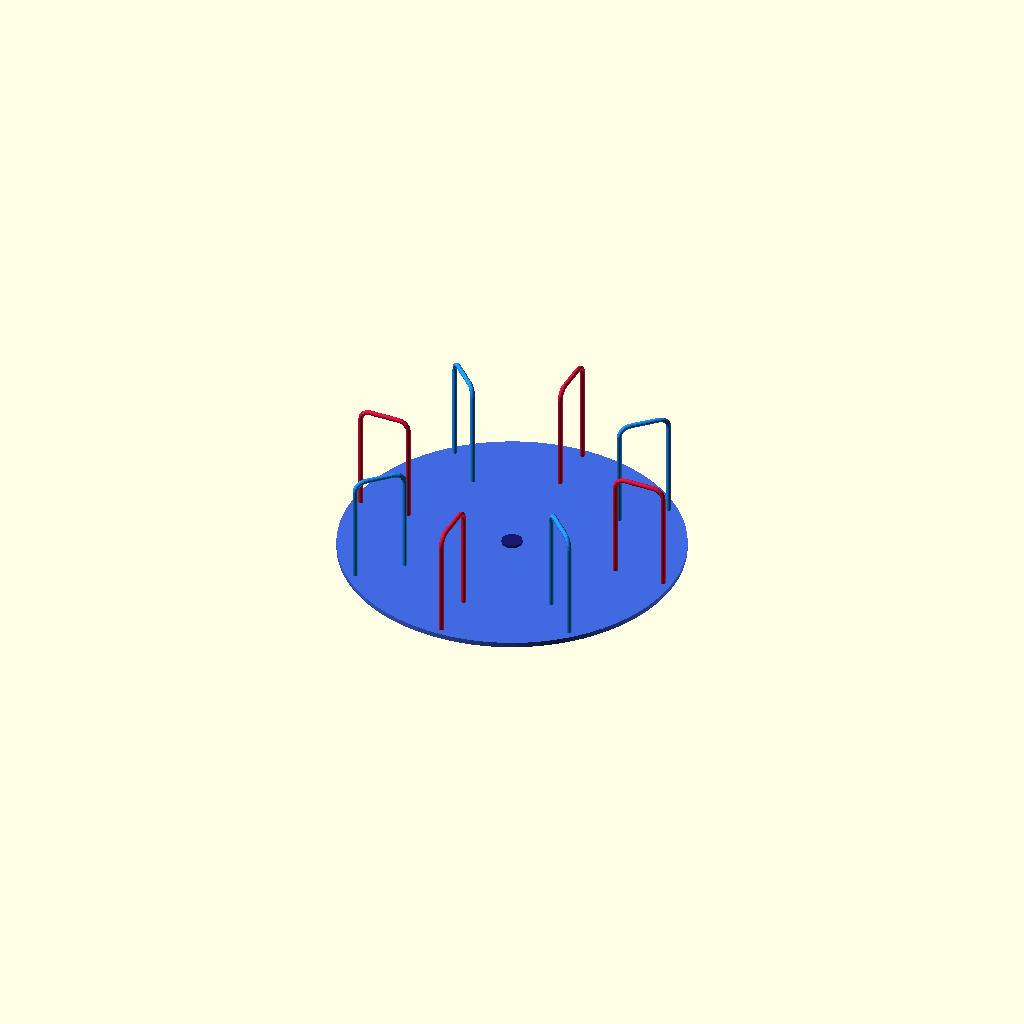
Cell 1: rendered with the file's own defaults.
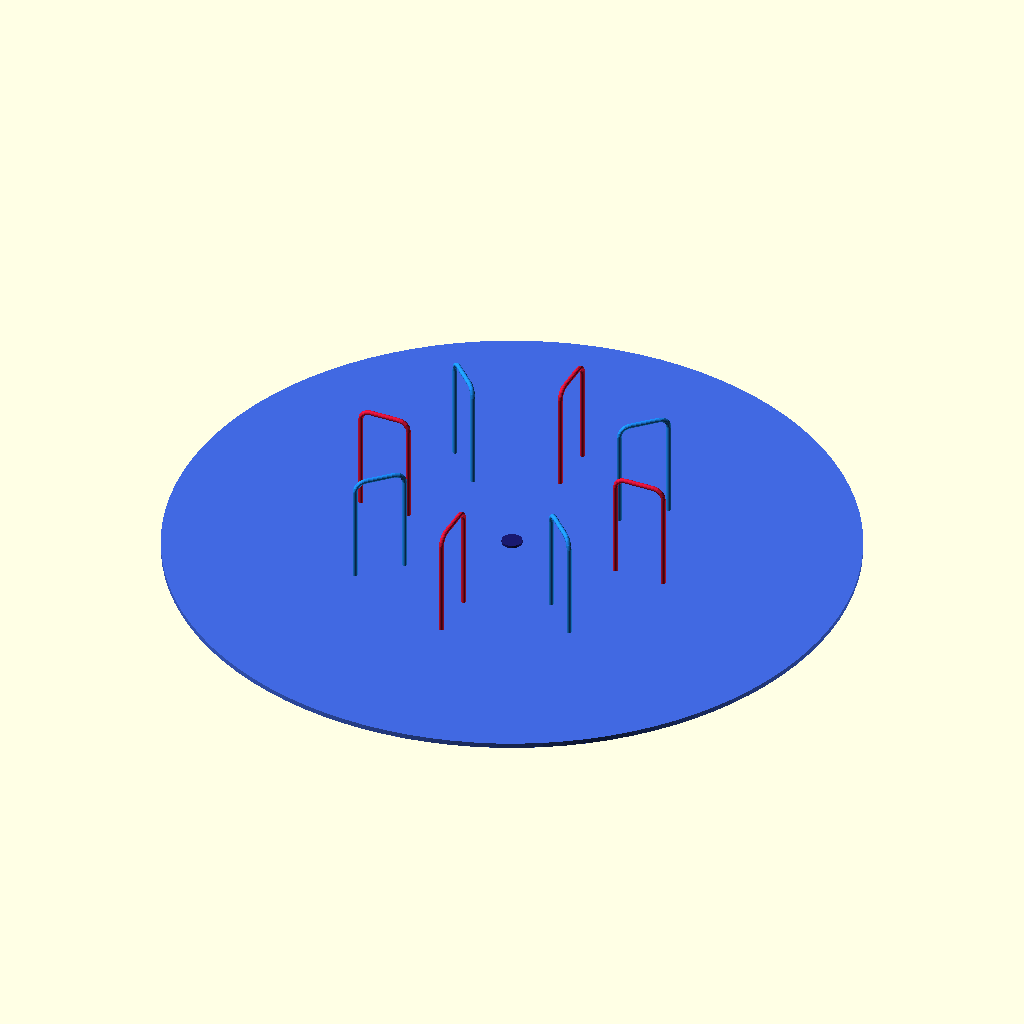
Cell 2: the same model with plate_d = 4000.
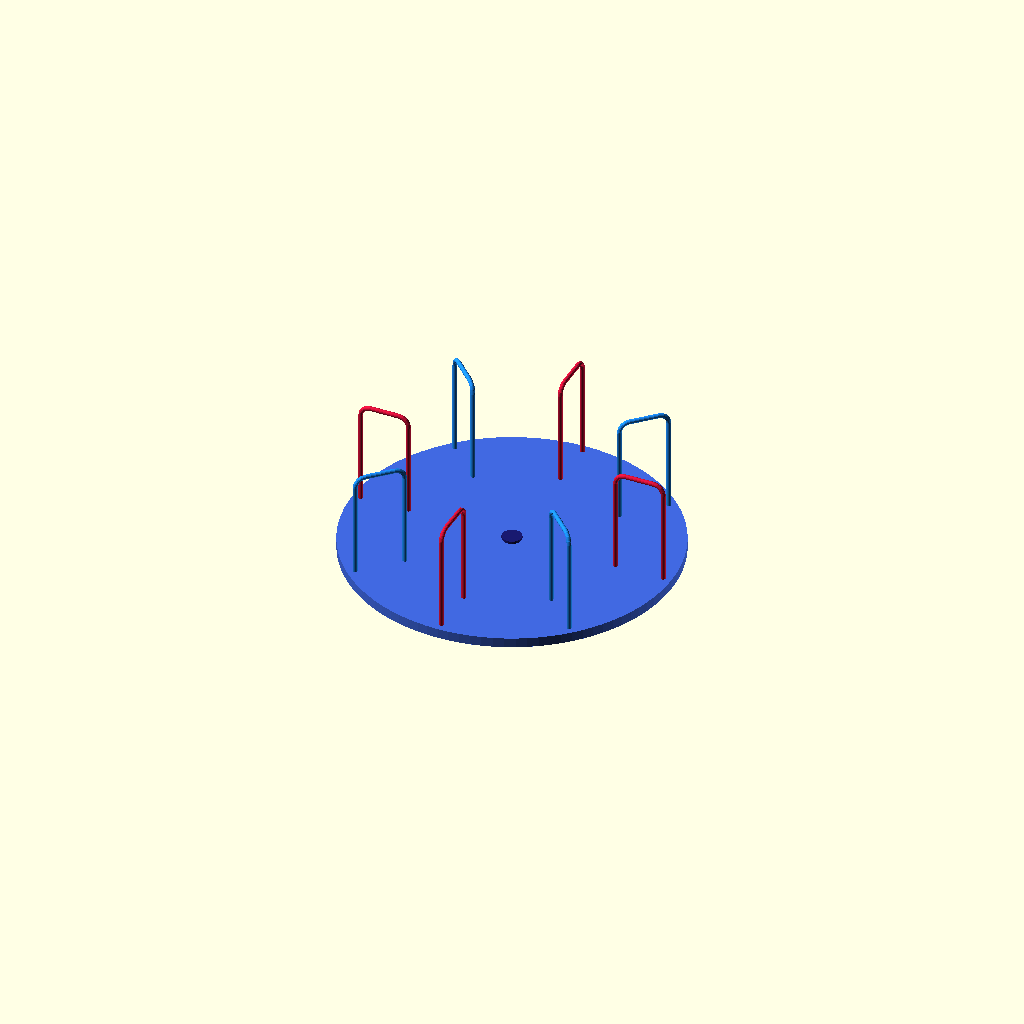
Cell 3: the same model with plate_t = 60.
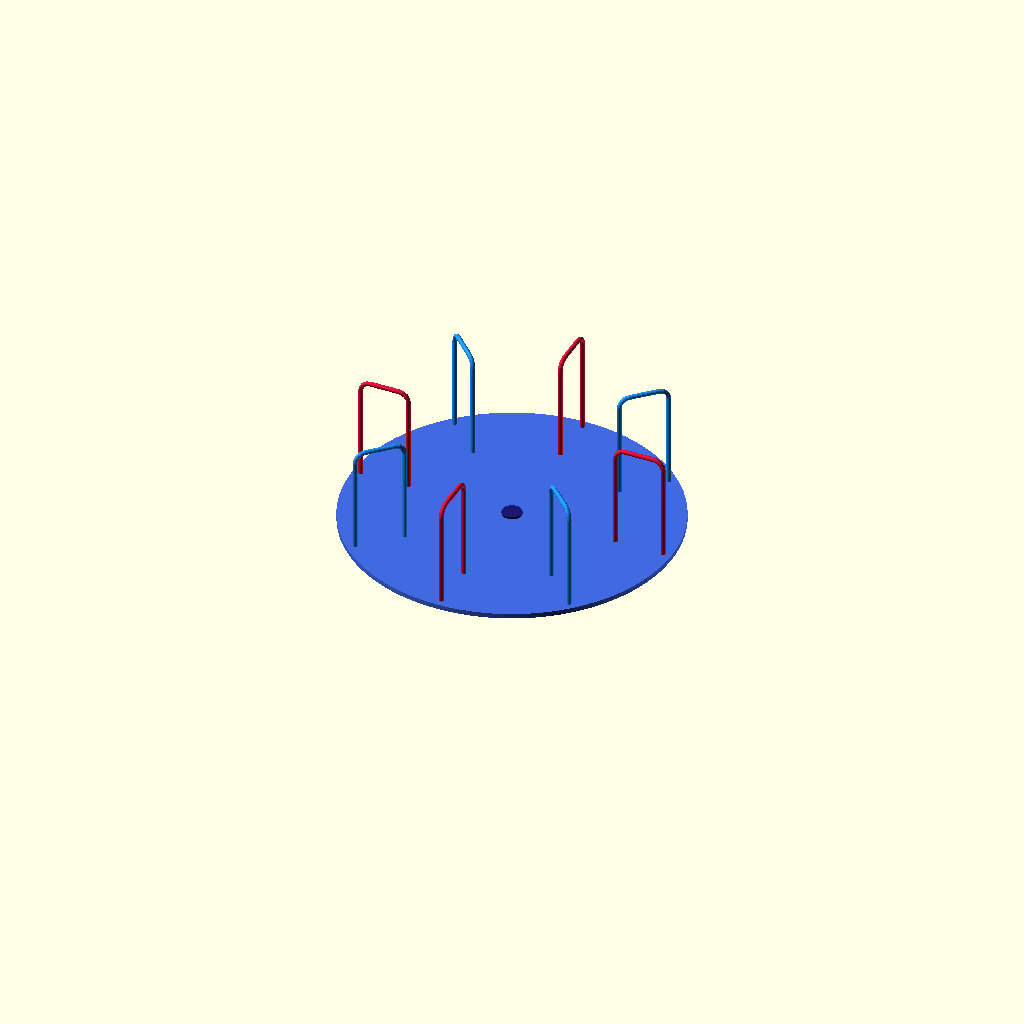
Cell 4: plate_z = 400 (everything else at default).
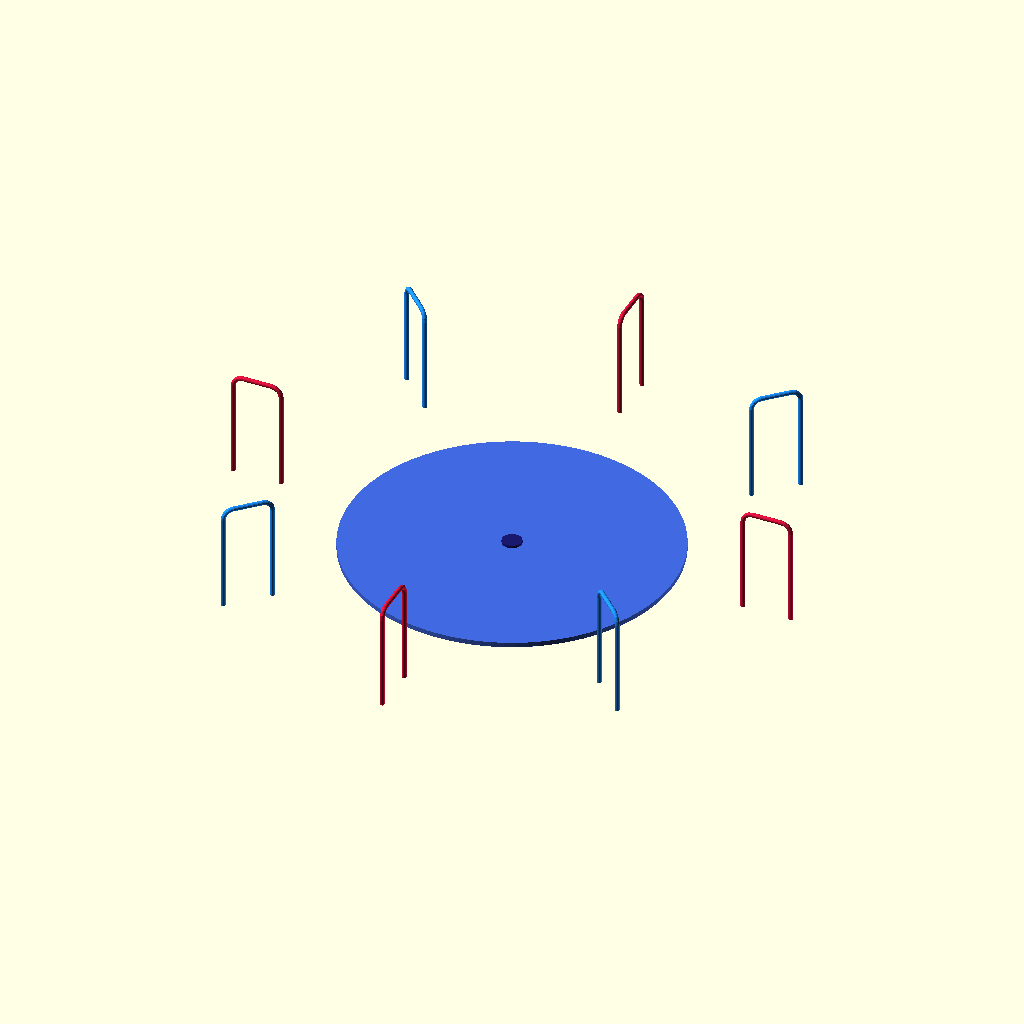
Cell 5: handle_r = 1600 (everything else at default).
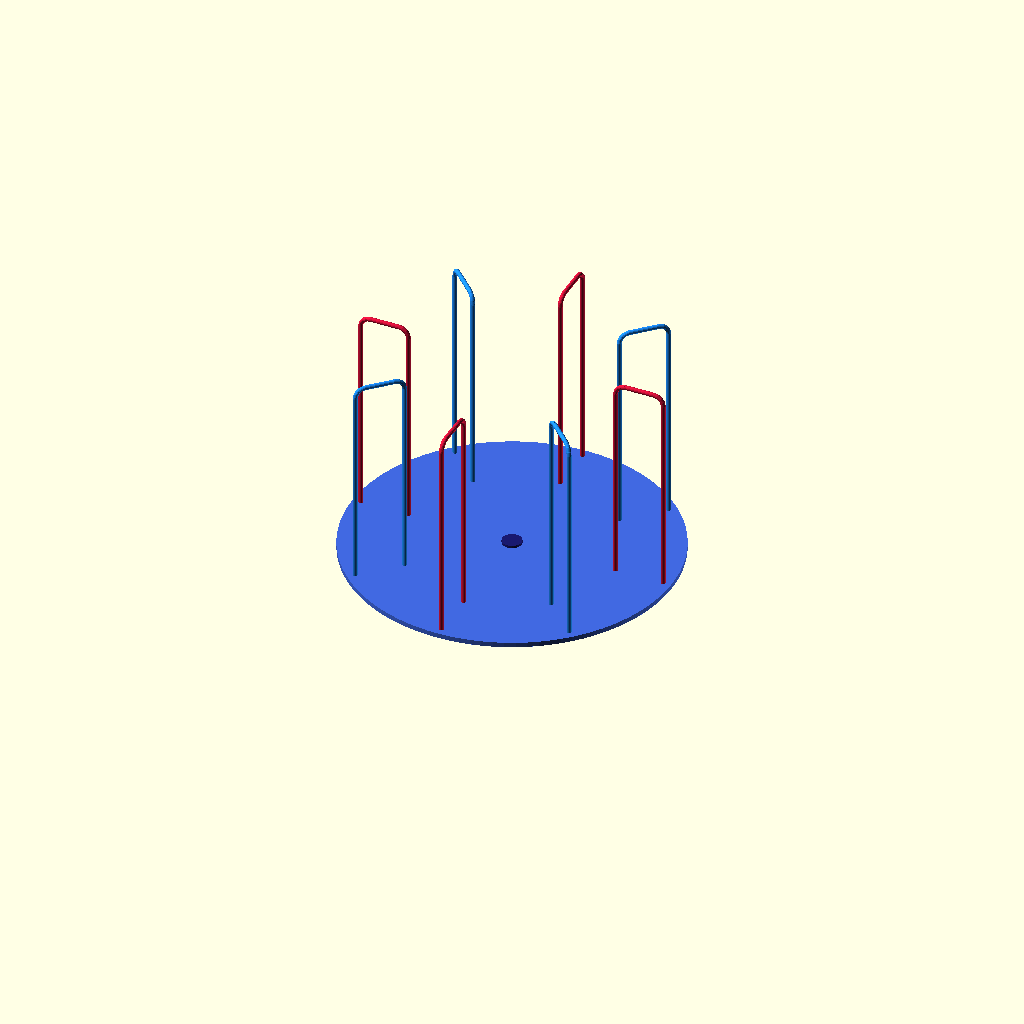
Cell 6 — handle_h set to 1300, the other parameters unchanged.
One fixed orthographic camera (rotation 55°, 0°, 25°; colour scheme Cornfield) for every cell.
Source of the model, parts/회전 놀이 기구/회전놀이기구.scad:
// ==========================================
// 회전 놀이기구 (메리고라운드 스피너 디스크)
// 참조 이미지: 회전 놀이기구 이미지.jfif
// 워크플로우: openscad.md (이미지 → 3D 모델 → 절대좌표 STL → 웹검색 형상 검증)
// ==========================================
// 절대좌표계: Z=0 지면, 원점 = 회전 중심축, 단위 mm
// 실물 구조 (웹검색 확인): 지면 콘크리트 고정 중앙 기둥 + 대형 볼베어링 + 회전판
//
// Part Selection:
// 0 = 전체 조립품 (Full Assembly)
// 1 = 회전판 (Turntable: 판 + 베어링 지지판) — 회전부
// 2 = 핸들바 8개 (Handles) — 회전부
// 3 = 중앙 허브 캡 (Hub Cap) — 회전부
// 4 = 볼베어링 (Ball Bearing) — 핵심 기계요소
// 5 = 중앙 축 (Shaft) — 고정부
// 6 = 지면 베이스 (Base) — 고정부
selected_part = 0;

// ==========================================
// 치수 파라미터 (이미지 픽셀 비율 추정, 기준 = 판 지름 2000mm)
// ==========================================
plate_d    = 2000;  // 회전판 지름 (기준 부재)
plate_t    = 30;    // 회전판 두께
plate_z    = 200;   // 회전판 하면 높이 (상면 = 230, CPSC 지상 230mm 이하 기준)
handle_r   = 800;   // 핸들 배치 반경 (판 외곽 r1000 안쪽)
handle_h   = 650;   // 핸들 전체 높이 (판 상면 기준, 이미지 비율)
handle_w   = 300;   // 핸들 상부 바 길이
tube_r     = 14;    // 핸들 파이프 반지름 ( 외경 48mm 파이프 상당)
bend_r     = 60;    // 핸들 모서리 굽힘 반경
hub_r      = 60;    // 중앙 허브 캡 반지름 (이미지 중앙 돌출부)
hub_h      = 15;    // 중앙 허브 캡 높이
shaft_r    = 45;    // 중앙 축 반지름
base_r     = 250;   // 지면 베이스 반지름 (콘크리트 고정부)
base_h     = 120;   // 지면 베이스 높이
brg_h      = 60;    // 볼베어링 높이
brg_z      = 120;   // 볼베어링 하면 (= 베이스 상면과 접촉)
brg_ball_r = 4.5;   // 베어링 볼 반지름
brg_ball_n = 16;    // 베어링 볼 개수
supp_r     = 280;   // 베어링-판 사이 지지판 반지름
supp_t     = 20;    // 지지판 두께

$fn = 16; // 렌더링 속도 최적화 (큰 원은 모듈 안에서 $fn 상향)

// ==========================================
// Helper Modules
// ==========================================

// 베어링 링 (외경/내경/높이 관 튜브)
module bearing_ring(r_out, r_in, h) {
    difference() {
        cylinder(r=r_out, h=h, $fn=48);
        translate([0, 0, -1]) cylinder(r=r_in, h=h+2, $fn=48);
    }
}

// 역 U자 핸들 (파이프: 좌우 기둥 + 모서리 굽힘 + 상부 바)
// 로컬 좌표: 기둥 하단 z=0 (판 상면에 삽입됨), 폭 방향 X
module handle_u() {
    half_w = handle_w/2;            // 150
    post_h = handle_h - bend_r;     // 590
    // 좌우 기둥
    translate([ half_w, 0, 0]) cylinder(r=tube_r, h=post_h);
    translate([-half_w, 0, 0]) cylinder(r=tube_r, h=post_h);
    // 우측 굽힘: 중심선 (half_w,0,post_h) → (half_w-bend_r,0,handle_h)
    translate([half_w - bend_r, 0, post_h])
        rotate([90, 0, 0])
            rotate_extrude(angle=90) translate([bend_r, 0]) circle(r=tube_r);
    // 좌측 굽힘: 중심선 (-half_w,0,post_h) → (-(half_w-bend_r),0,handle_h)
    translate([-(half_w - bend_r), 0, post_h])
        rotate([0, 0, 180]) rotate([90, 0, 0])
            rotate_extrude(angle=90) translate([bend_r, 0]) circle(r=tube_r);
    // 상부 바 (굽힘 끝단 ±(half_w-bend_r) 사이 연결)
    translate([0, 0, handle_h])
        rotate([0, 90, 0])
            cylinder(r=tube_r, h=2*(half_w - bend_r), center=true);
}

// ==========================================
// Main Part Modules — 전부 조립 위치(절대좌표)에 제자리 배치
// ==========================================

// 1. 회전판 + 베어링 지지판 (회전부)
module part_turntable() {
    color("RoyalBlue") {
        // 회전판 본체
        translate([0, 0, plate_z])
            cylinder(r=plate_d/2, h=plate_t, $fn=96);
        // 베어링 지지판: 외륜 상면(z=180)에 안착 → 판 하면(z=200)까지
        translate([0, 0, plate_z - supp_t])
            difference() {
                cylinder(r=supp_r, h=supp_t, $fn=48);
                translate([0, 0, -1]) cylinder(r=75, h=supp_t+2, $fn=48); // 외륜 통과홀
            }
    }
}

// 2. 핸들바 8개 (빨강/파랑 교차) — 판 상면에 15mm 삽입
module part_handles() {
    for (k = [0:7])
        rotate([0, 0, k*45])
            translate([handle_r, 0, plate_z + plate_t - 15])
                color(k % 2 == 0 ? "Crimson" : "DodgerBlue")
                    handle_u();
}

// 3. 중앙 허브 캡 — 판 상면 중앙에 밀착
module part_hub_cap() {
    color("MidnightBlue")
        translate([0, 0, plate_z + plate_t])
            cylinder(r=hub_r, h=hub_h, $fn=32);
}

// 4. 볼베어링 (핵심 기계요소)
//    내륜(r45-65)=축에, 외륜(r75-95)=지지판에, 볼 16개가 내·외륜 사이
module part_ball_bearing() {
    translate([0, 0, brg_z]) {
        color("Silver") bearing_ring(65, shaft_r, brg_h);  // 내륜 (ID = 축 r45 접촉)
        color("Silver") bearing_ring(95, 75, brg_h);       // 외륜 (상면 = 지지판 접촉)
        color("Gold")
            for (i = [0:brg_ball_n-1])
                rotate([0, 0, i * 360/brg_ball_n])
                    translate([70, 0, brg_h/2])
                        sphere(r=brg_ball_r);
    }
}

// 5. 중앙 축 (고정부) — 베이스 관통, 내륜 접촉, 판 안까지
module part_shaft() {
    color("Gray")
        cylinder(r=shaft_r, h=plate_z + plate_t - 2, $fn=32); // z=0 → 228
}

// 6. 지면 베이스 (고정부) — 상면(z=120)에 베어링 안착
module part_base() {
    color("DimGray")
        cylinder(r=base_r, h=base_h, $fn=48);
}

// ==========================================
// Assembly Display Logic
// ==========================================
if (selected_part == 0) {
    part_base();
    part_shaft();
    part_ball_bearing();
    part_turntable();
    part_hub_cap();
    part_handles();
} else if (selected_part == 1) {
    part_turntable();
} else if (selected_part == 2) {
    part_handles();
} else if (selected_part == 3) {
    part_hub_cap();
} else if (selected_part == 4) {
    part_ball_bearing();
} else if (selected_part == 5) {
    part_shaft();
} else if (selected_part == 6) {
    part_base();
}
Customizer parameters (derived from the source; name, type, default, range or options):
selected_part: number, default 0
plate_d: number, default 2000
plate_t: number, default 30
plate_z: number, default 200
handle_r: number, default 800
handle_h: number, default 650
handle_w: number, default 300
tube_r: number, default 14
bend_r: number, default 60
hub_r: number, default 60
hub_h: number, default 15
shaft_r: number, default 45
base_r: number, default 250
base_h: number, default 120
brg_h: number, default 60
brg_z: number, default 120
brg_ball_r: number, default 4.5
brg_ball_n: number, default 16
supp_r: number, default 280
supp_t: number, default 20
